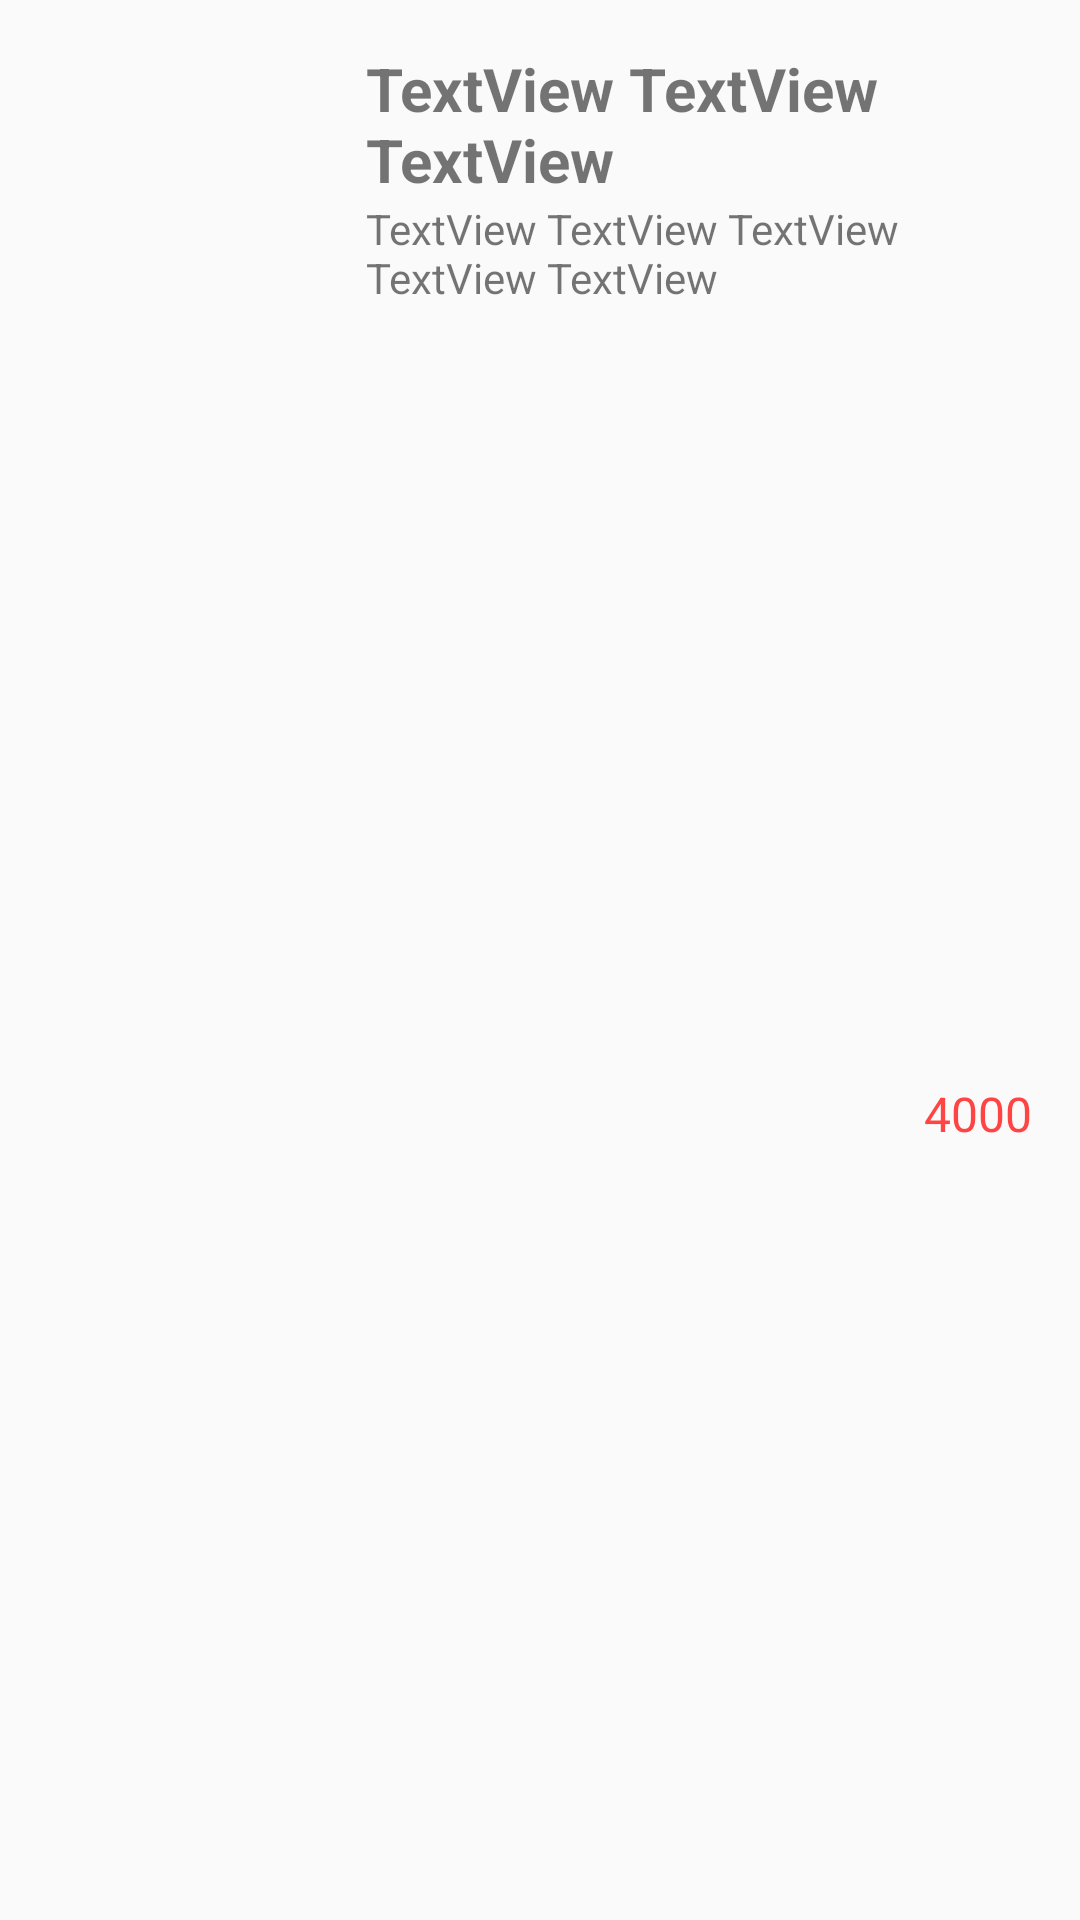

Produce the Android XML layout that renders to this screen, including the resource entries it uses.
<!-- AndroidManifest.xml: application theme AppTheme -->
<!-- res/layout/deal_row.xml -->
<?xml version="1.0" encoding="utf-8"?>
<androidx.constraintlayout.widget.ConstraintLayout
    xmlns:android="http://schemas.android.com/apk/res/android"
    xmlns:app="http://schemas.android.com/apk/res-auto"
    xmlns:tools="http://schemas.android.com/tools"
    android:layout_width="match_parent"
    android:orientation="vertical"
    android:layout_height="wrap_content">

    <ImageView
        android:id="@+id/image_url"
        android:layout_width="90dp"
        android:layout_height="90dp"
        android:layout_marginStart="16dp"
        android:layout_marginLeft="16dp"
        android:layout_marginTop="16dp"
        app:layout_constraintStart_toStartOf="parent"
        app:layout_constraintTop_toTopOf="parent"
        android:src="@drawable/ic_launcher_background"/>

    <TextView
        android:id="@+id/tv_title"
        android:layout_width="0dp"
        android:textStyle="bold"
        android:layout_height="wrap_content"
        android:layout_marginStart="16dp"
        android:layout_marginLeft="16dp"
        android:layout_marginTop="16dp"
        android:text="TextView TextView TextView"
        android:textSize="20sp"
        app:layout_constraintEnd_toEndOf="parent"
        app:layout_constraintStart_toEndOf="@+id/image_url"
        app:layout_constraintTop_toTopOf="parent" />

    <TextView
        android:id="@+id/tv_description"
        android:layout_width="0dp"
        android:layout_height="wrap_content"
        android:layout_marginStart="16dp"
        android:layout_marginLeft="16dp"
        android:layout_marginEnd="16dp"
        android:layout_marginRight="16dp"
        android:text="TextView TextView TextView TextView TextView"
        app:layout_constraintEnd_toEndOf="parent"
        app:layout_constraintStart_toEndOf="@+id/image_url"
        app:layout_constraintTop_toBottomOf="@+id/tv_title" />

    <TextView
        android:id="@+id/tv_price"
        android:layout_width="wrap_content"
        android:layout_height="wrap_content"
        android:layout_marginEnd="16dp"
        android:textSize="16sp"
        android:layout_marginRight="16dp"
        android:text="4000"
        android:textColor="@android:color/holo_red_light"
        app:layout_constraintBottom_toBottomOf="parent"
        app:layout_constraintEnd_toEndOf="parent"
        app:layout_constraintTop_toBottomOf="@+id/tv_description" />
</androidx.constraintlayout.widget.ConstraintLayout>
<!-- resources referenced by this layout -->
<resources>
  <style name="AppTheme" parent="Theme.AppCompat.Light.DarkActionBar">
          
          <item name="colorPrimary">@color/colorPrimary</item>
          <item name="colorPrimaryDark">@color/colorPrimaryDark</item>
          <item name="colorAccent">@color/colorAccent</item>
          <item name="iconTint">#fff</item>
          <item name="actionMenuTextColor">#fff</item>
      </style>
  <!-- not gathered from this repository: default colours our renderer supplied (Android Studio template values) -->
  <color name="colorPrimary">#FF6200EE</color>
  <color name="colorPrimaryDark">#FF3700B3</color>
  <color name="colorAccent">#FF03DAC5</color>
</resources>
